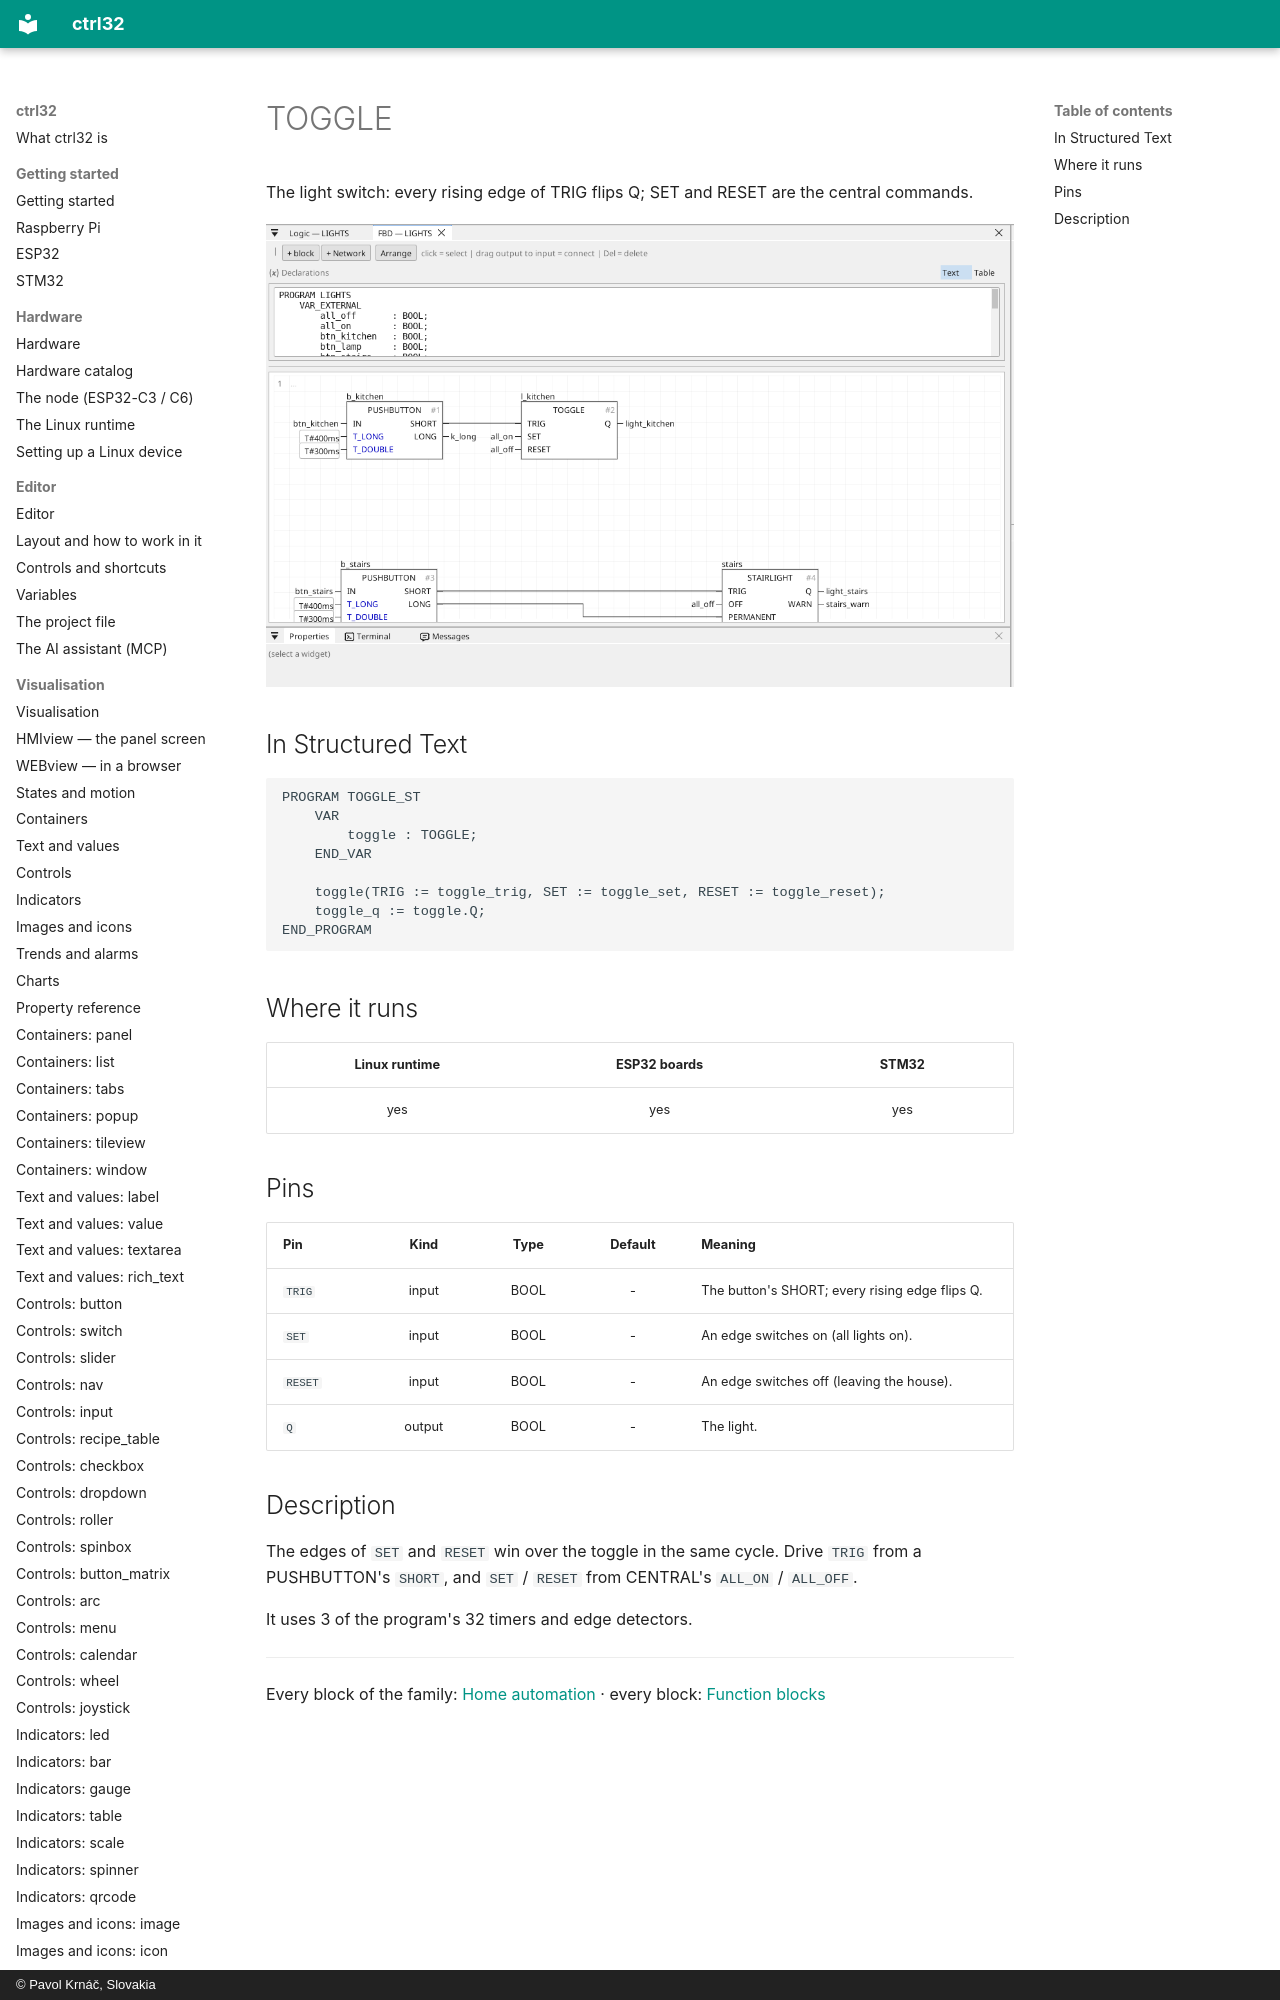

repository: ctrl32/docs · page: home-toggle/index.html · generator: mkdocs · copyright: © Pavol Krnáč, Slovakia

---
image: img/home-lights.webp
image_alt: "TOGGLE in the editor"
---

# TOGGLE

The light switch: every rising edge of TRIG flips Q; SET and RESET are the central commands.

![TOGGLE](img/home-lights.webp){: .sb-center
